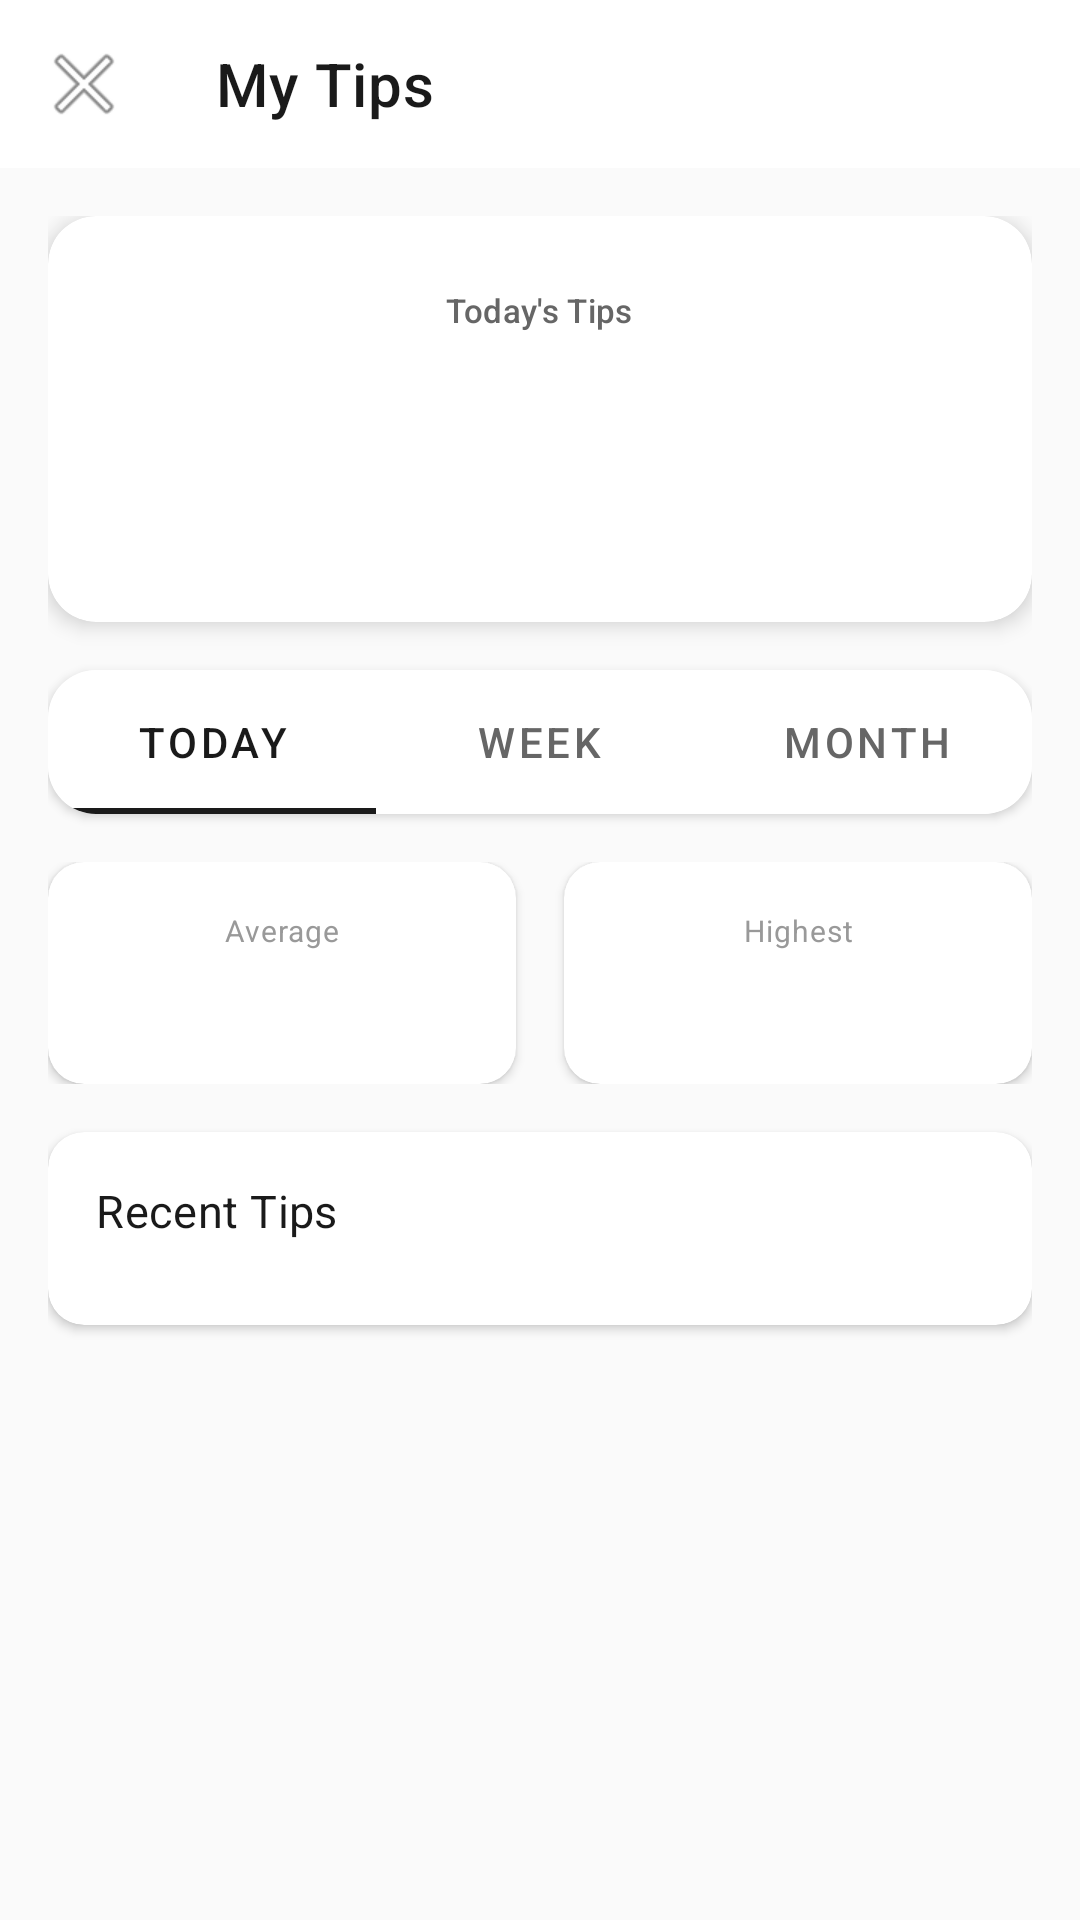

Android layout source for this screen:
<!-- AndroidManifest.xml: application theme Theme.POS -->
<!-- res/layout/activity_tips.xml -->
<?xml version="1.0" encoding="utf-8"?>
<androidx.constraintlayout.widget.ConstraintLayout
    xmlns:android="http://schemas.android.com/apk/res/android"
    xmlns:app="http://schemas.android.com/apk/res-auto"
    xmlns:tools="http://schemas.android.com/tools"
    android:layout_width="match_parent"
    android:layout_height="match_parent"
    android:background="@color/background_primary"
    android:fitsSystemWindows="true"
    tools:context=".ui.activities.TipsActivity">

    
    <com.google.android.material.appbar.MaterialToolbar
        android:id="@+id/toolbar"
        android:layout_width="match_parent"
        android:layout_height="?attr/actionBarSize"
        android:background="@color/surface_white"
        android:elevation="0dp"
        app:title="@string/my_tips"
        app:titleTextColor="@color/text_primary"
        app:navigationIcon="@android:drawable/ic_menu_close_clear_cancel"
        app:layout_constraintTop_toTopOf="parent"/>

    <androidx.core.widget.NestedScrollView
        android:layout_width="match_parent"
        android:layout_height="0dp"
        android:fillViewport="true"
        app:layout_constraintTop_toBottomOf="@id/toolbar"
        app:layout_constraintBottom_toBottomOf="parent">

        <LinearLayout
            android:layout_width="match_parent"
            android:layout_height="wrap_content"
            android:orientation="vertical"
            android:padding="@dimen/spacing_lg">

            
            <androidx.cardview.widget.CardView
                style="@style/Widget.POS.Card.Large"
                android:layout_width="match_parent"
                android:layout_height="wrap_content"
                android:layout_marginBottom="@dimen/spacing_lg">

                <LinearLayout
                    android:layout_width="match_parent"
                    android:layout_height="wrap_content"
                    android:orientation="vertical"
                    android:padding="@dimen/spacing_xl"
                    android:gravity="center">

                    <TextView
                        android:layout_width="wrap_content"
                        android:layout_height="wrap_content"
                        android:text="Today's Tips"
                        android:textAppearance="@style/TextAppearance.POS.Subtitle"
                        android:layout_marginBottom="@dimen/spacing_sm"/>

                    <TextView
                        android:id="@+id/tvTodayTotal"
                        android:layout_width="wrap_content"
                        android:layout_height="wrap_content"
                        android:textAppearance="@style/TextAppearance.POS.Heading"
                        android:textSize="32sp"
                        tools:text="TZS 45,000"/>

                    <TextView
                        android:id="@+id/tvTodayCount"
                        android:layout_width="wrap_content"
                        android:layout_height="wrap_content"
                        android:layout_marginTop="@dimen/spacing_sm"
                        android:textAppearance="@style/TextAppearance.POS.Caption"
                        tools:text="From 12 orders"/>
                </LinearLayout>
            </androidx.cardview.widget.CardView>

            
            <com.google.android.material.card.MaterialCardView
                android:layout_width="match_parent"
                android:layout_height="wrap_content"
                android:layout_marginBottom="@dimen/spacing_lg"
                app:cardBackgroundColor="@color/surface_white"
                app:cardCornerRadius="@dimen/corner_radius_large"
                app:cardElevation="@dimen/elevation_card">

                <com.google.android.material.tabs.TabLayout
                    android:id="@+id/tabPeriod"
                    android:layout_width="match_parent"
                    android:layout_height="@dimen/touch_target_min"
                    app:tabMode="fixed"
                    app:tabGravity="fill"
                    app:tabTextColor="@color/text_secondary"
                    app:tabSelectedTextColor="@color/text_primary"
                    app:tabIndicatorColor="@color/icon_background">

                    <com.google.android.material.tabs.TabItem
                        android:layout_width="wrap_content"
                        android:layout_height="wrap_content"
                        android:text="Today"/>

                    <com.google.android.material.tabs.TabItem
                        android:layout_width="wrap_content"
                        android:layout_height="wrap_content"
                        android:text="Week"/>

                    <com.google.android.material.tabs.TabItem
                        android:layout_width="wrap_content"
                        android:layout_height="wrap_content"
                        android:text="Month"/>
                </com.google.android.material.tabs.TabLayout>
            </com.google.android.material.card.MaterialCardView>

            
            <LinearLayout
                android:layout_width="match_parent"
                android:layout_height="wrap_content"
                android:orientation="horizontal"
                android:layout_marginBottom="@dimen/spacing_lg">

                
                <androidx.cardview.widget.CardView
                    style="@style/Widget.POS.Card"
                    android:layout_width="0dp"
                    android:layout_height="wrap_content"
                    android:layout_weight="1"
                    android:layout_marginEnd="@dimen/spacing_sm">

                    <LinearLayout
                        android:layout_width="match_parent"
                        android:layout_height="wrap_content"
                        android:orientation="vertical"
                        android:padding="@dimen/spacing_lg"
                        android:gravity="center">

                        <TextView
                            android:layout_width="wrap_content"
                            android:layout_height="wrap_content"
                            android:text="Average"
                            android:textAppearance="@style/TextAppearance.POS.Caption"/>

                        <TextView
                            android:id="@+id/tvAverageTip"
                            android:layout_width="wrap_content"
                            android:layout_height="wrap_content"
                            android:layout_marginTop="@dimen/spacing_sm"
                            android:textAppearance="@style/TextAppearance.POS.Title"
                            tools:text="TZS 3,750"/>
                    </LinearLayout>
                </androidx.cardview.widget.CardView>

                
                <androidx.cardview.widget.CardView
                    style="@style/Widget.POS.Card"
                    android:layout_width="0dp"
                    android:layout_height="wrap_content"
                    android:layout_weight="1"
                    android:layout_marginStart="@dimen/spacing_sm">

                    <LinearLayout
                        android:layout_width="match_parent"
                        android:layout_height="wrap_content"
                        android:orientation="vertical"
                        android:padding="@dimen/spacing_lg"
                        android:gravity="center">

                        <TextView
                            android:layout_width="wrap_content"
                            android:layout_height="wrap_content"
                            android:text="Highest"
                            android:textAppearance="@style/TextAppearance.POS.Caption"/>

                        <TextView
                            android:id="@+id/tvHighestTip"
                            android:layout_width="wrap_content"
                            android:layout_height="wrap_content"
                            android:layout_marginTop="@dimen/spacing_sm"
                            android:textAppearance="@style/TextAppearance.POS.Title"
                            tools:text="TZS 10,000"/>
                    </LinearLayout>
                </androidx.cardview.widget.CardView>
            </LinearLayout>

            
            <androidx.cardview.widget.CardView
                style="@style/Widget.POS.Card"
                android:layout_width="match_parent"
                android:layout_height="wrap_content">

                <LinearLayout
                    android:layout_width="match_parent"
                    android:layout_height="wrap_content"
                    android:orientation="vertical"
                    android:padding="@dimen/spacing_lg">

                    <TextView
                        android:layout_width="wrap_content"
                        android:layout_height="wrap_content"
                        android:text="Recent Tips"
                        android:textAppearance="@style/TextAppearance.POS.Title"
                        android:layout_marginBottom="@dimen/spacing_md"/>

                    
                    <androidx.recyclerview.widget.RecyclerView
                        android:id="@+id/rvTips"
                        android:layout_width="match_parent"
                        android:layout_height="wrap_content"
                        android:nestedScrollingEnabled="false"
                        tools:listitem="@layout/item_tip"
                        tools:itemCount="5"/>

                    
                    <LinearLayout
                        android:id="@+id/emptyState"
                        android:layout_width="match_parent"
                        android:layout_height="wrap_content"
                        android:orientation="vertical"
                        android:gravity="center"
                        android:padding="@dimen/spacing_xl"
                        android:visibility="gone">

                        <TextView
                            android:layout_width="wrap_content"
                            android:layout_height="wrap_content"
                            android:text="No tips received yet"
                            android:textAppearance="@style/TextAppearance.POS.Body"
                            android:textColor="@color/text_secondary"/>

                        <TextView
                            android:layout_width="wrap_content"
                            android:layout_height="wrap_content"
                            android:layout_marginTop="@dimen/spacing_sm"
                            android:text="Keep providing excellent service!"
                            android:textAppearance="@style/TextAppearance.POS.Caption"/>
                    </LinearLayout>
                </LinearLayout>
            </androidx.cardview.widget.CardView>
        </LinearLayout>
    </androidx.core.widget.NestedScrollView>

    
    <ProgressBar
        android:id="@+id/progressBar"
        android:layout_width="wrap_content"
        android:layout_height="wrap_content"
        android:visibility="gone"
        app:layout_constraintTop_toTopOf="parent"
        app:layout_constraintBottom_toBottomOf="parent"
        app:layout_constraintStart_toStartOf="parent"
        app:layout_constraintEnd_toEndOf="parent"/>

</androidx.constraintlayout.widget.ConstraintLayout>
<!-- res/layout/item_tip.xml (included above) -->
<?xml version="1.0" encoding="utf-8"?>
<androidx.constraintlayout.widget.ConstraintLayout
    xmlns:android="http://schemas.android.com/apk/res/android"
    xmlns:app="http://schemas.android.com/apk/res-auto"
    xmlns:tools="http://schemas.android.com/tools"
    android:layout_width="match_parent"
    android:layout_height="wrap_content"
    android:padding="@dimen/spacing_md">

    <TextView
        android:id="@+id/tvTipAmount"
        android:layout_width="wrap_content"
        android:layout_height="wrap_content"
        android:maxLines="1"
        android:ellipsize="end"
        android:textAppearance="@style/TextAppearance.POS.Title"
        app:layout_constraintStart_toStartOf="parent"
        app:layout_constraintTop_toTopOf="parent"
        tools:text="TZS 5,000"/>

    <TextView
        android:id="@+id/tvTipMethod"
        android:layout_width="wrap_content"
        android:layout_height="wrap_content"
        android:layout_marginTop="@dimen/spacing_xs"
        android:maxLines="1"
        android:ellipsize="end"
        android:textAppearance="@style/TextAppearance.POS.Caption"
        app:layout_constraintStart_toStartOf="parent"
        app:layout_constraintTop_toBottomOf="@id/tvTipAmount"
        tools:text="Cash"/>

    <TextView
        android:id="@+id/tvOrderId"
        android:layout_width="wrap_content"
        android:layout_height="wrap_content"
        android:maxLines="1"
        android:ellipsize="end"
        android:textAppearance="@style/TextAppearance.POS.Body"
        app:layout_constraintEnd_toEndOf="parent"
        app:layout_constraintTop_toTopOf="parent"
        tools:text="Order #123"/>

    <TextView
        android:id="@+id/tvTime"
        android:layout_width="wrap_content"
        android:layout_height="wrap_content"
        android:layout_marginTop="@dimen/spacing_xs"
        android:maxLines="1"
        android:ellipsize="end"
        android:textAppearance="@style/TextAppearance.POS.Caption"
        app:layout_constraintEnd_toEndOf="parent"
        app:layout_constraintTop_toBottomOf="@id/tvOrderId"
        tools:text="10:30 AM"/>

    <View
        android:layout_width="match_parent"
        android:layout_height="1dp"
        android:layout_marginTop="@dimen/spacing_md"
        android:background="@color/divider"
        app:layout_constraintTop_toBottomOf="@id/tvTipMethod"/>
</androidx.constraintlayout.widget.ConstraintLayout>
<!-- resources referenced by this layout -->
<resources>
  <color name="background_primary">#FAFAFA</color>
  <color name="divider">#E0E0E0</color>
  <color name="icon_background">#1A1A1A</color>
  <color name="surface_white">#FFFFFF</color>
  <color name="text_primary">#1A1A1A</color>
  <color name="text_secondary">#666666</color>
  <dimen name="corner_radius_large">16dp</dimen>
  <dimen name="elevation_card">2dp</dimen>
  <dimen name="spacing_lg">16dp</dimen>
  <dimen name="spacing_md">12dp</dimen>
  <dimen name="spacing_sm">8dp</dimen>
  <dimen name="spacing_xl">24dp</dimen>
  <dimen name="spacing_xs">4dp</dimen>
  <dimen name="touch_target_min">48dp</dimen>
  <string name="my_tips">My Tips</string>
  <style name="TextAppearance.POS.Body" parent="TextAppearance.MaterialComponents.Body1">
          <item name="android:textColor">@color/text_primary</item>
          <item name="android:textSize">@dimen/text_body</item>
          <item name="android:fontFamily">sans-serif</item>
      </style>
  <style name="TextAppearance.POS.Caption" parent="TextAppearance.MaterialComponents.Caption">
          <item name="android:textColor">@color/text_tertiary</item>
          <item name="android:textSize">10sp</item>
          <item name="android:fontFamily">sans-serif</item>
      </style>
  <style name="TextAppearance.POS.Heading" parent="TextAppearance.MaterialComponents.Headline6">
          <item name="android:textColor">@color/text_primary</item>
          <item name="android:textSize">@dimen/text_heading</item>
          <item name="android:fontFamily">sans-serif-medium</item>
      </style>
  <style name="TextAppearance.POS.Subtitle" parent="TextAppearance.MaterialComponents.Subtitle2">
          <item name="android:textColor">@color/text_secondary</item>
          <item name="android:textSize">@dimen/text_subtitle</item>
          <item name="android:fontFamily">sans-serif</item>
      </style>
  <style name="TextAppearance.POS.Title" parent="TextAppearance.MaterialComponents.Subtitle1">
          <item name="android:textColor">@color/text_primary</item>
          <item name="android:textSize">@dimen/text_title</item>
          <item name="android:fontFamily">sans-serif-medium</item>
      </style>
  <style name="Widget.POS.Card" parent="Widget.MaterialComponents.CardView">
          <item name="cardBackgroundColor">@color/surface_white</item>
          <item name="cardCornerRadius">@dimen/corner_radius_medium</item>
          <item name="cardElevation">@dimen/elevation_card</item>
      </style>
  <style name="Widget.POS.Card.Large">
          <item name="cardCornerRadius">@dimen/corner_radius_large</item>
          <item name="cardElevation">@dimen/elevation_button</item>
      </style>
  <style name="Theme.POS" parent="Theme.MaterialComponents.Light.NoActionBar">
          <item name="colorPrimary">@color/primary</item>
          <item name="colorPrimaryDark">@color/primary_dark</item>
          <item name="colorAccent">@color/accent</item>
          <item name="android:windowBackground">@color/background</item>
          <item name="android:textColorPrimary">@color/text_primary</item>
          <item name="android:textColorSecondary">@color/text_secondary</item>
  
          
          <item name="android:statusBarColor">@color/surface_white</item>
          <item name="android:navigationBarColor">@color/background_primary</item>
          <item name="android:windowLightStatusBar">true</item>
      </style>
  <dimen name="text_body">13sp</dimen>
  <color name="text_tertiary">#999999</color>
  <dimen name="text_heading">20sp</dimen>
  <dimen name="text_subtitle">11sp</dimen>
  <dimen name="text_title">15sp</dimen>
  <dimen name="corner_radius_medium">12dp</dimen>
  <dimen name="elevation_button">4dp</dimen>
  <color name="primary">#1A1A1A</color>
  <color name="primary_dark">#000000</color>
  <color name="accent">#666666</color>
  <color name="background">#FAFAFA</color>
</resources>
